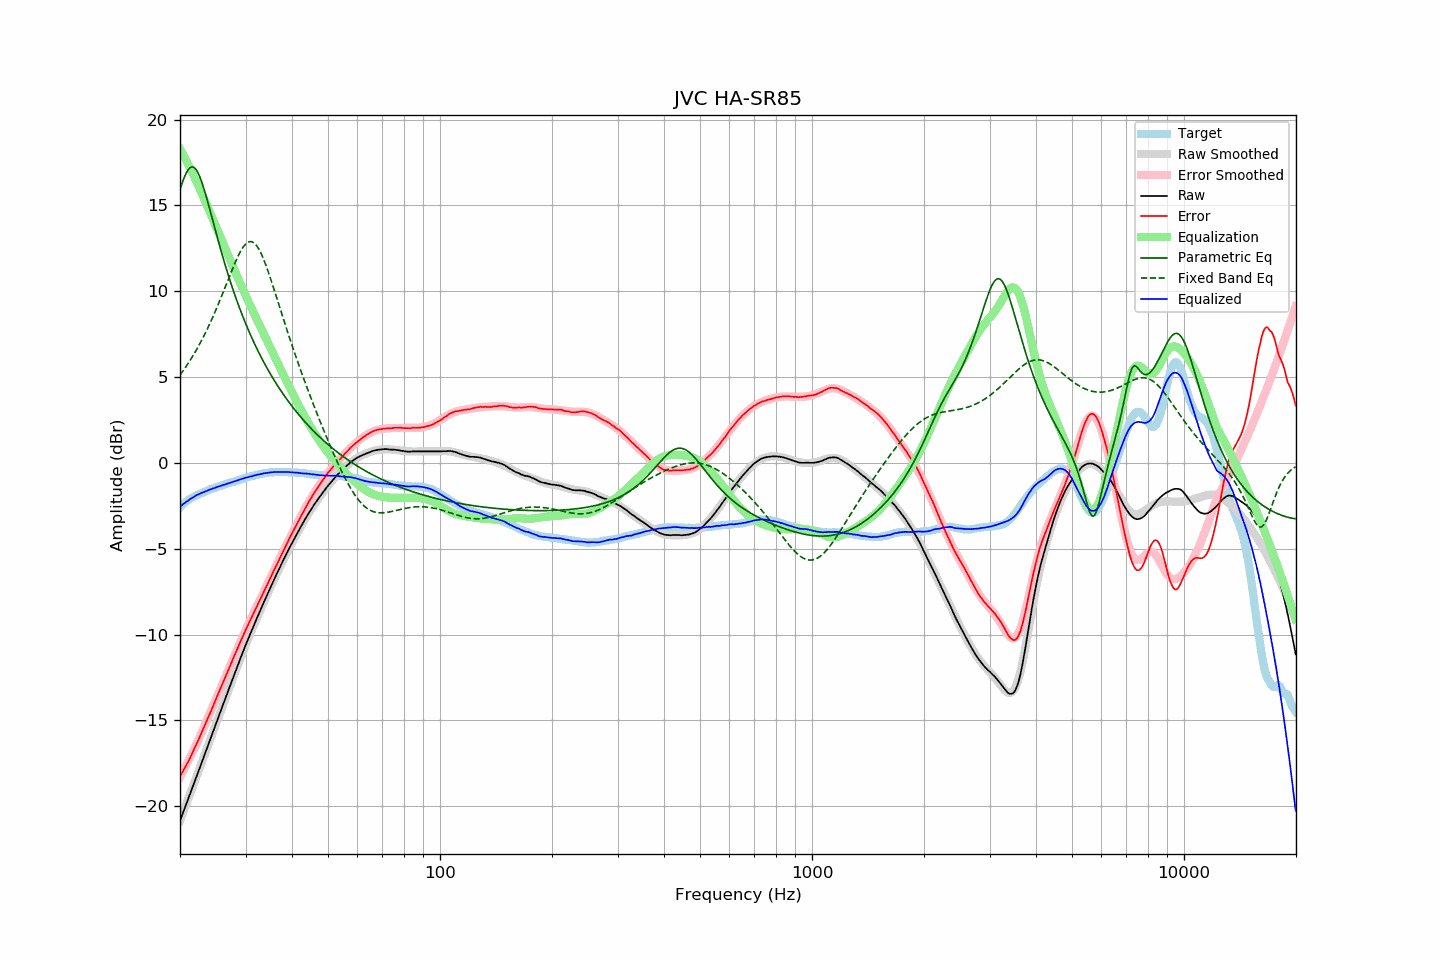

The data file committed next to this chart (first rows):
frequency, raw, error, smoothed, error_smoothed, equalization, parametric_eq, fixed_band_eq, equalized_raw, equalized_smoothed, target
20.00, -20.85, -18.27, -20.85, -18.29, 18.29, 15.92, 5.11, -2.56, -2.56, -2.58
20.20, -20.60, -18.11, -20.60, -18.12, 18.12, 16.21, 5.24, -2.48, -2.48, -2.49
20.40, -20.35, -17.94, -20.35, -17.95, 17.95, 16.47, 5.37, -2.40, -2.41, -2.41
20.61, -20.10, -17.76, -20.10, -17.77, 17.77, 16.71, 5.50, -2.34, -2.33, -2.34
20.81, -19.85, -17.60, -19.85, -17.59, 17.59, 16.90, 5.64, -2.26, -2.26, -2.25
21.02, -19.61, -17.44, -19.60, -17.40, 17.40, 17.06, 5.78, -2.21, -2.20, -2.17
21.23, -19.35, -17.24, -19.35, -17.22, 17.22, 17.17, 5.93, -2.13, -2.13, -2.11
21.44, -19.10, -17.05, -19.10, -17.03, 17.03, 17.23, 6.08, -2.07, -2.07, -2.05
21.66, -18.85, -16.85, -18.85, -16.83, 16.83, 17.24, 6.23, -2.02, -2.01, -2.00
21.87, -18.60, -16.65, -18.59, -16.64, 16.64, 17.19, 6.39, -1.96, -1.96, -1.95
22.09, -18.34, -16.44, -18.34, -16.44, 16.44, 17.09, 6.55, -1.90, -1.90, -1.90
22.31, -18.09, -16.24, -18.09, -16.24, 16.24, 16.93, 6.71, -1.85, -1.85, -1.85
22.54, -17.84, -16.03, -17.84, -16.03, 16.03, 16.74, 6.88, -1.82, -1.81, -1.81
22.76, -17.58, -15.81, -17.58, -15.82, 15.82, 16.50, 7.06, -1.76, -1.77, -1.77
22.99, -17.33, -15.59, -17.33, -15.60, 15.60, 16.23, 7.24, -1.73, -1.73, -1.74
23.22, -17.08, -15.38, -17.07, -15.38, 15.38, 15.94, 7.42, -1.70, -1.69, -1.70
23.45, -16.82, -15.16, -16.82, -15.17, 15.17, 15.62, 7.61, -1.65, -1.65, -1.66
23.69, -16.57, -14.95, -16.57, -14.95, 14.95, 15.29, 7.80, -1.62, -1.62, -1.62
23.92, -16.31, -14.73, -16.31, -14.73, 14.73, 14.95, 8.00, -1.58, -1.58, -1.58
24.16, -16.06, -14.53, -16.06, -14.51, 14.51, 14.60, 8.20, -1.55, -1.55, -1.53
24.40, -15.80, -14.30, -15.80, -14.29, 14.29, 14.25, 8.41, -1.50, -1.51, -1.50
24.65, -15.55, -14.07, -15.55, -14.07, 14.07, 13.90, 8.62, -1.48, -1.48, -1.48
24.89, -15.30, -13.84, -15.30, -13.85, 13.85, 13.55, 8.84, -1.44, -1.44, -1.45
25.14, -15.04, -13.63, -15.04, -13.63, 13.63, 13.20, 9.06, -1.41, -1.41, -1.41
25.39, -14.79, -13.41, -14.79, -13.41, 13.41, 12.86, 9.28, -1.38, -1.38, -1.38
25.65, -14.54, -13.20, -14.53, -13.19, 13.19, 12.52, 9.51, -1.35, -1.35, -1.34
25.91, -14.28, -12.96, -14.28, -12.97, 12.97, 12.20, 9.74, -1.32, -1.31, -1.32
26.16, -14.03, -12.74, -14.03, -12.74, 12.74, 11.87, 9.97, -1.28, -1.28, -1.29
26.43, -13.78, -12.53, -13.78, -12.52, 12.52, 11.56, 10.21, -1.26, -1.26, -1.25
26.69, -13.52, -12.30, -13.52, -12.30, 12.30, 11.25, 10.45, -1.22, -1.22, -1.22
26.96, -13.27, -12.08, -13.27, -12.08, 12.08, 10.94, 10.68, -1.20, -1.19, -1.19
27.23, -13.02, -11.86, -13.02, -11.86, 11.86, 10.65, 10.92, -1.17, -1.16, -1.16
27.50, -12.77, -11.64, -12.77, -11.64, 11.64, 10.36, 11.15, -1.14, -1.13, -1.13
27.77, -12.52, -11.41, -12.52, -11.42, 11.42, 10.08, 11.38, -1.10, -1.10, -1.11
28.05, -12.27, -11.20, -12.27, -11.20, 11.20, 9.81, 11.60, -1.07, -1.07, -1.07
28.33, -12.03, -10.98, -12.02, -10.98, 10.98, 9.54, 11.81, -1.05, -1.04, -1.05
28.62, -11.78, -10.76, -11.78, -10.76, 10.76, 9.28, 12.02, -1.02, -1.01, -1.02
28.90, -11.53, -10.55, -11.53, -10.55, 10.55, 9.03, 12.21, -0.98, -0.98, -0.98
29.19, -11.29, -10.33, -11.29, -10.34, 10.34, 8.78, 12.38, -0.95, -0.96, -0.96
29.48, -11.05, -10.14, -11.05, -10.13, 10.13, 8.54, 12.53, -0.92, -0.93, -0.91
29.78, -10.81, -9.91, -10.82, -9.92, 9.92, 8.31, 12.66, -0.89, -0.90, -0.90
30.08, -10.57, -9.70, -10.59, -9.71, 9.71, 8.08, 12.76, -0.86, -0.87, -0.87
30.38, -10.35, -9.51, -10.35, -9.51, 9.51, 7.85, 12.83, -0.84, -0.84, -0.84
30.68, -10.12, -9.31, -10.12, -9.31, 9.31, 7.64, 12.88, -0.81, -0.82, -0.81
30.99, -9.90, -9.11, -9.90, -9.11, 9.11, 7.42, 12.89, -0.79, -0.79, -0.79
31.30, -9.68, -8.91, -9.67, -8.91, 8.91, 7.21, 12.87, -0.77, -0.77, -0.77
31.61, -9.45, -8.71, -9.45, -8.71, 8.71, 7.01, 12.81, -0.74, -0.74, -0.74
31.93, -9.23, -8.51, -9.23, -8.51, 8.51, 6.81, 12.73, -0.72, -0.72, -0.72
32.24, -9.01, -8.31, -9.01, -8.32, 8.32, 6.62, 12.61, -0.69, -0.69, -0.70
32.57, -8.80, -8.13, -8.80, -8.12, 8.12, 6.43, 12.46, -0.68, -0.67, -0.67
32.89, -8.58, -7.93, -8.58, -7.93, 7.93, 6.24, 12.28, -0.65, -0.65, -0.65
33.22, -8.37, -7.74, -8.36, -7.73, 7.73, 6.06, 12.08, -0.64, -0.63, -0.63
33.55, -8.15, -7.54, -8.15, -7.53, 7.53, 5.89, 11.86, -0.61, -0.62, -0.61
33.89, -7.94, -7.34, -7.94, -7.34, 7.34, 5.71, 11.63, -0.60, -0.60, -0.60
34.23, -7.73, -7.15, -7.73, -7.14, 7.14, 5.54, 11.37, -0.59, -0.59, -0.58
34.57, -7.52, -6.95, -7.52, -6.95, 6.95, 5.38, 11.11, -0.57, -0.57, -0.57
34.92, -7.31, -6.75, -7.31, -6.75, 6.75, 5.21, 10.83, -0.56, -0.56, -0.56
35.27, -7.10, -6.56, -7.11, -6.55, 6.55, 5.06, 10.54, -0.55, -0.55, -0.54
35.62, -6.90, -6.35, -6.90, -6.36, 6.36, 4.90, 10.26, -0.54, -0.54, -0.55
35.97, -6.69, -6.15, -6.70, -6.16, 6.16, 4.75, 9.96, -0.53, -0.54, -0.54
... 635 more rows
